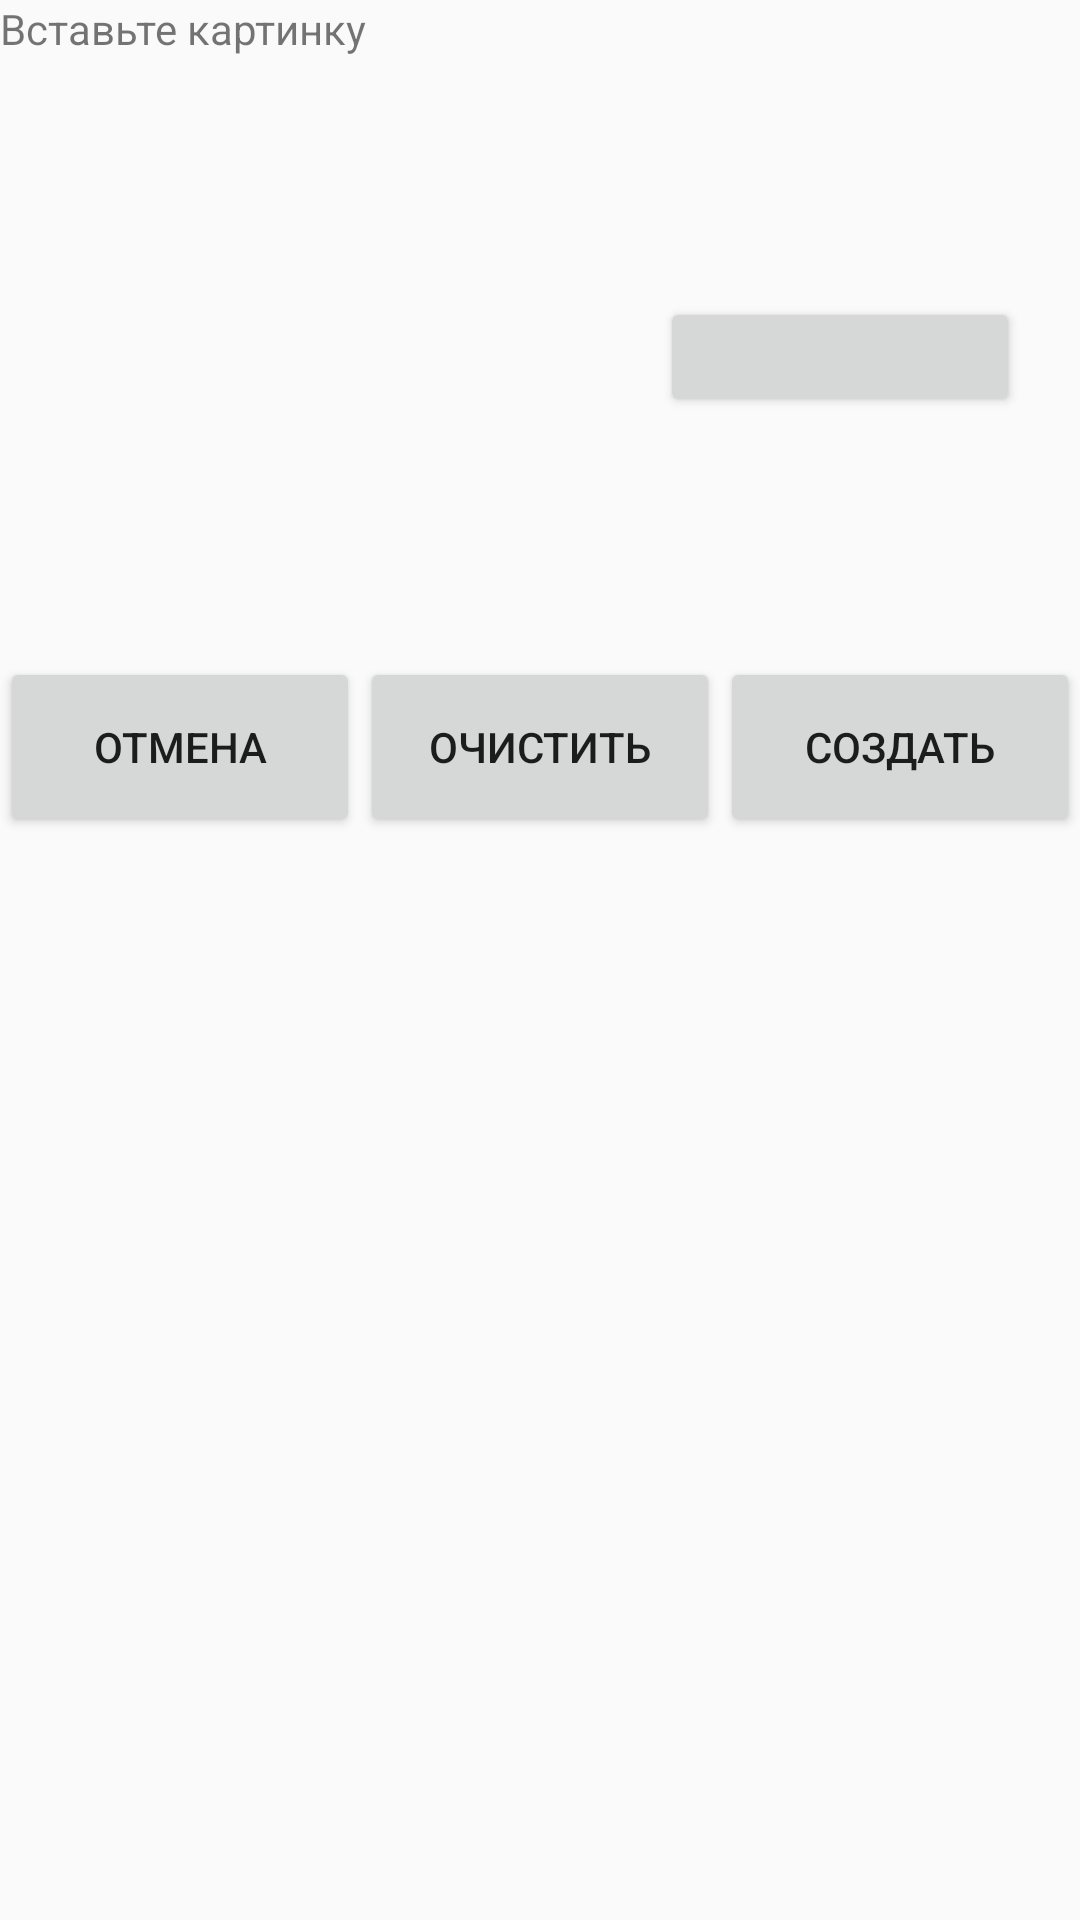

Reconstruct the res/layout file that produces this screen, plus the resources it refers to.
<!-- AndroidManifest.xml: application theme Theme.AppCompat.Light.NoActionBar -->
<!-- res/layout/createimage.xml -->
<?xml version="1.0" encoding="utf-8"?>
<LinearLayout xmlns:android="http://schemas.android.com/apk/res/android"
    android:layout_width="match_parent"
    android:layout_height="match_parent"
    android:orientation="vertical">
    <TextView
        android:layout_width="wrap_content"
        android:layout_height="wrap_content"
        android:text="Вставьте картинку">
    </TextView>
    <LinearLayout
        android:layout_width="match_parent"
        android:layout_height="200dp"
        android:orientation="horizontal"
    >
        <ImageView
            android:layout_width="100dp"
            android:layout_height="100dp"
            android:id="@+id/image"
            android:layout_gravity="center"
            android:layout_marginLeft="60dp"
            >
        </ImageView>
        <Button
            android:layout_width="120dp"
            android:layout_height="40dp"
            android:layout_gravity="center"
            android:id="@+id/addIma"
            android:layout_marginLeft="60dp"
         >
        </Button>
    </LinearLayout>
    <LinearLayout
        android:layout_width="match_parent"
        android:layout_height="80dp"
        android:orientation="horizontal"
        >
        <Button
            android:layout_width="match_parent"
            android:layout_height="60dp"
            android:id="@+id/cancel"
            android:layout_weight="1"
            android:text="Отмена"
            >
        </Button>
        <Button
            android:layout_width="match_parent"
            android:layout_height="60dp"
            android:id="@+id/clear"
            android:layout_weight="1"
            android:text="Очистить"
            >
        </Button>
        <Button
            android:layout_width="match_parent"
            android:layout_height="60dp"
            android:id="@+id/create"
            android:layout_weight="1"
            android:text="Создать"
            >
        </Button>
    </LinearLayout>
</LinearLayout>
<!-- resources referenced by this layout -->
<resources>

</resources>
